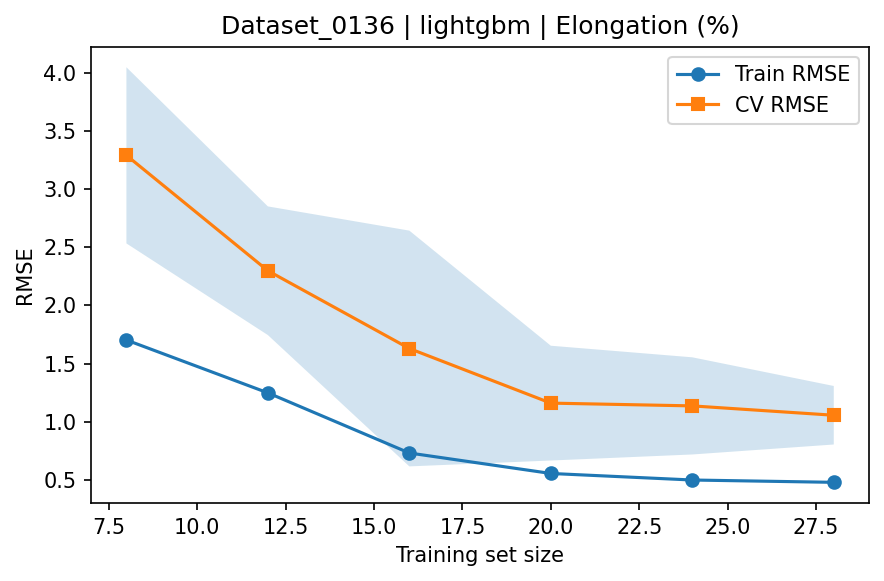

The data file committed next to this chart (first rows):
train_size, train_rmse_mean, train_rmse_std, test_rmse_mean, test_rmse_std
8, 1.703, 0.7736, 3.289, 0.7564
12, 1.249, 0.4069, 2.298, 0.5524
16, 0.7329, 0.114, 1.63, 1.012
20, 0.5571, 0.08517, 1.161, 0.4929
24, 0.5009, 0.0857, 1.137, 0.4172
28, 0.481, 0.09003, 1.057, 0.2512
